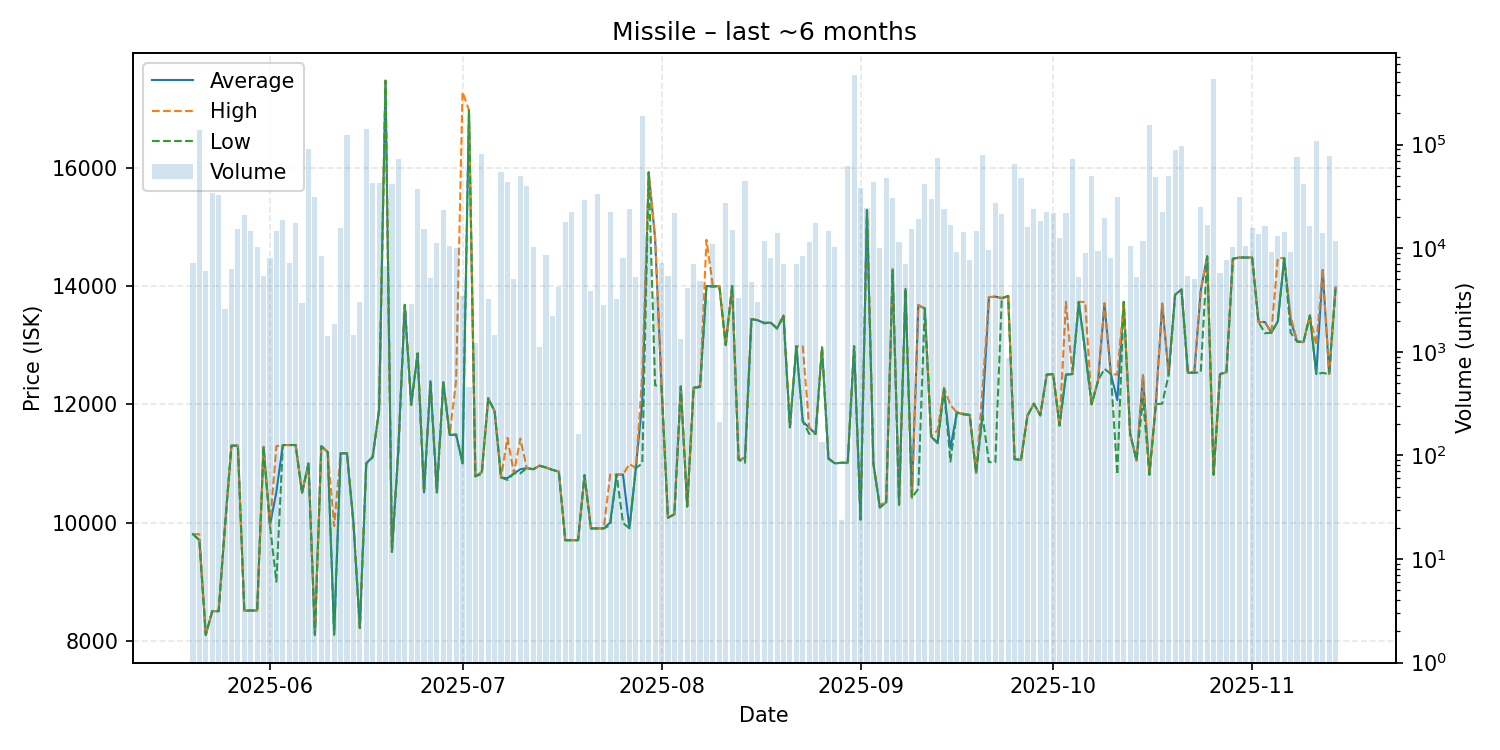

Values plotted in this chart, from the file beside it:
date, average, highest, lowest, order_count, volume
2025-05-20, 9803, 9803, 9803, 5, 7202
2025-05-21, 9704, 9802, 9700, 11, 139599
2025-05-22, 8100, 8100, 8100, 6, 6051
2025-05-23, 8500, 8500, 8500, 12, 33842
2025-05-24, 8501, 8501, 8501, 4, 32366
2025-05-25, 9950, 9950, 9950, 4, 2575
2025-05-26, 11300, 11300, 11300, 4, 6338
2025-05-27, 11300, 11300, 11300, 11, 15169
2025-05-28, 8510, 8510, 8510, 3, 21150
2025-05-29, 8512, 8512, 8512, 2, 14760
2025-05-30, 8513, 8513, 8513, 11, 10199
2025-05-31, 11280, 11280, 11280, 12, 5412
2025-06-01, 9949, 9949, 9949, 14, 8049
2025-06-02, 10520, 11290, 9000, 22, 14581
2025-06-03, 11310, 11310, 11310, 25, 18633
2025-06-04, 11310, 11310, 11310, 13, 7236
2025-06-05, 11310, 11310, 11310, 8, 17384
2025-06-06, 10500, 10500, 10500, 11, 2971
2025-06-07, 11000, 11000, 11000, 6, 90098
2025-06-08, 8100, 8100, 8100, 11, 31346
2025-06-09, 11290, 11290, 11290, 7, 8400
2025-06-10, 11190, 11190, 11190, 5, 1412
2025-06-11, 8106, 9940, 8105, 8, 1848
2025-06-12, 11170, 11170, 11170, 17, 15837
2025-06-13, 11170, 11170, 11170, 18, 125257
2025-06-14, 10000, 10000, 10000, 2, 1440
2025-06-15, 8215, 8215, 8215, 5, 3003
2025-06-16, 11000, 11000, 11000, 24, 142638
2025-06-17, 11110, 11120, 11100, 7, 43031
2025-06-18, 11900, 11900, 11900, 8, 42511
2025-06-19, 17470, 17470, 17470, 2, 6800
2025-06-20, 9504, 9504, 9504, 8, 41551
2025-06-21, 11230, 11240, 11210, 10, 73397
2025-06-22, 13680, 13680, 13680, 6, 2490
2025-06-23, 11990, 11990, 11990, 3, 2911
2025-06-24, 12860, 12860, 12860, 13, 37684
2025-06-25, 10510, 10510, 10510, 6, 15384
2025-06-26, 12390, 12390, 12390, 12, 5154
2025-06-27, 10510, 10510, 10510, 5, 11324
2025-06-28, 12370, 12370, 12370, 9, 23187
2025-06-29, 11480, 11490, 11480, 18, 10550
2025-06-30, 11490, 12400, 11480, 16, 9947
2025-07-01, 11000, 17280, 11000, 5, 3429
2025-07-02, 16970, 16970, 16970, 3, 459
2025-07-03, 10780, 10780, 10780, 3, 1212
2025-07-04, 10850, 10860, 10820, 15, 81824
2025-07-05, 12100, 12100, 12100, 8, 3234
2025-07-06, 11880, 11880, 11880, 4, 1456
2025-07-07, 10760, 10760, 10760, 14, 53953
2025-07-08, 10750, 11430, 10720, 14, 44026
2025-07-09, 10830, 10830, 10830, 7, 5099
2025-07-10, 10900, 11420, 10830, 13, 50081
2025-07-11, 10920, 10920, 10920, 6, 39944
2025-07-12, 10900, 10900, 10900, 14, 10259
2025-07-13, 10960, 10960, 10960, 7, 1109
2025-07-14, 10930, 10930, 10930, 15, 8623
2025-07-15, 10890, 10890, 10890, 5, 2201
2025-07-16, 10860, 10860, 10860, 6, 4218
2025-07-17, 9700, 9700, 9700, 8, 17870
2025-07-18, 9700, 9700, 9700, 11, 22563
... 119 more rows
